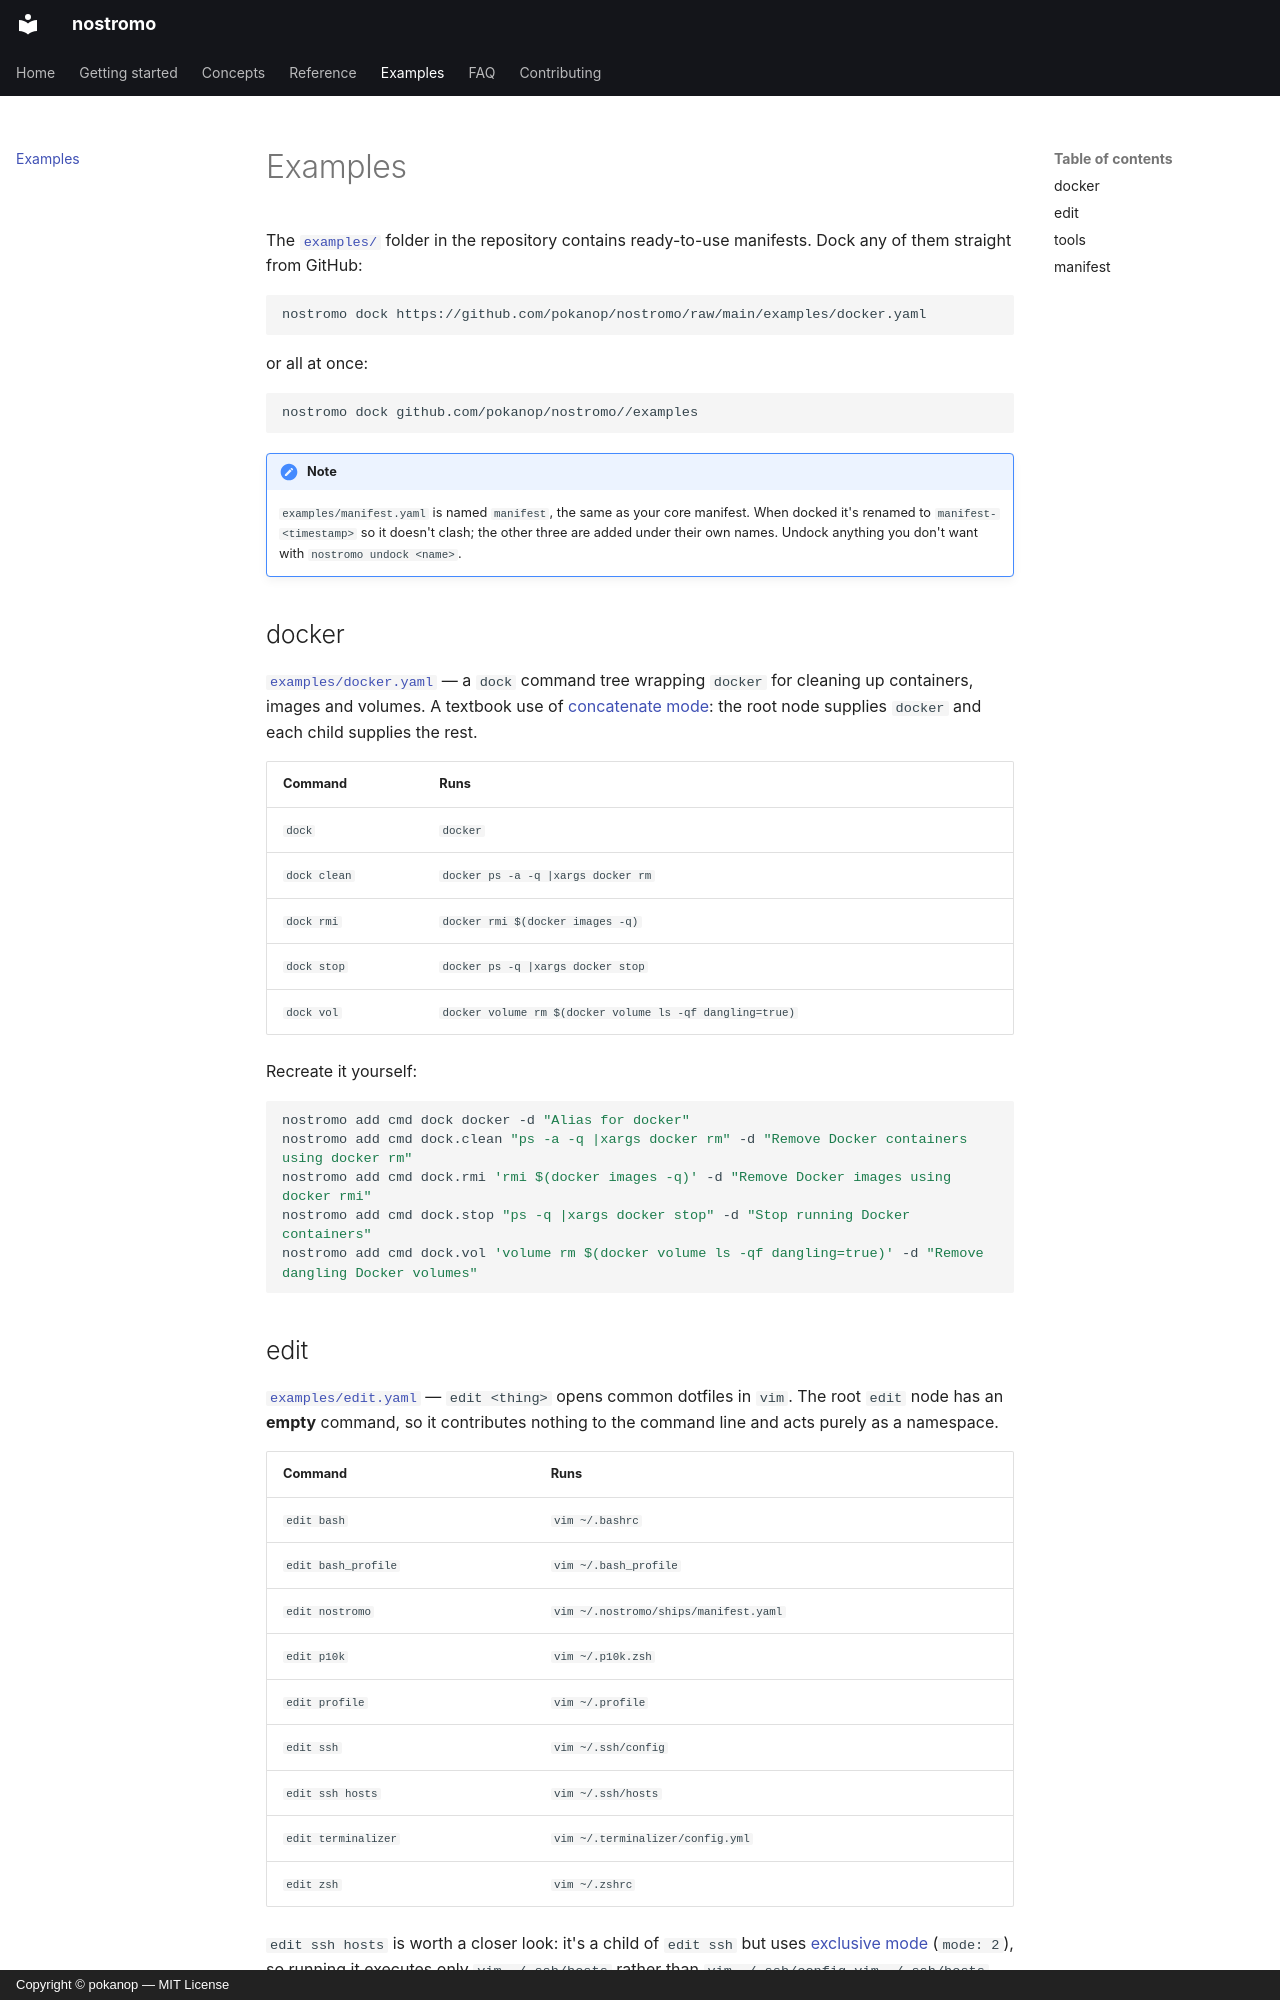

repository: pokanop/nostromo · page: examples/index.html · generator: mkdocs · copyright: Copyright © pokanop — MIT License

---
title: Examples
---

# Examples

The [`examples/`](https://github.com/pokanop/nostromo/tree/main/examples) folder in the repository contains ready-to-use manifests. Dock any of them straight from GitHub:

```sh
nostromo dock https://github.com/pokanop/nostromo/raw/main/examples/docker.yaml
```

or all at once:

```sh
nostromo dock github.com/pokanop/nostromo//examples
```

!!! note
    `examples/manifest.yaml` is named `manifest`, the same as your core manifest. When docked it's renamed to `manifest-<timestamp>` so it doesn't clash; the other three are added under their own names. Undock anything you don't want with `nostromo undock <name>`.

## docker

[`examples/docker.yaml`](https://github.com/pokanop/nostromo/blob/main/examples/docker.yaml) — a `dock` command tree wrapping `docker` for cleaning up containers, images and volumes. A textbook use of [concatenate mode](concepts/modes.md#concatenate): the root node supplies `docker` and each child supplies the rest.

| Command       | Runs                                                   |
| ------------- | ------------------------------------------------------ |
| `dock`        | `docker`                                               |
| `dock clean`  | `docker ps -a -q |xargs docker rm`                    |
| `dock rmi`    | `docker rmi $(docker images -q)`                       |
| `dock stop`   | `docker ps -q |xargs docker stop`                     |
| `dock vol`    | `docker volume rm $(docker volume ls -qf dangling=true)` |

Recreate it yourself:

```sh
nostromo add cmd dock docker -d "Alias for docker"
nostromo add cmd dock.clean "ps -a -q |xargs docker rm" -d "Remove Docker containers using docker rm"
nostromo add cmd dock.rmi 'rmi $(docker images -q)' -d "Remove Docker images using docker rmi"
nostromo add cmd dock.stop "ps -q |xargs docker stop" -d "Stop running Docker containers"
nostromo add cmd dock.vol 'volume rm $(docker volume ls -qf dangling=true)' -d "Remove dangling Docker volumes"
```

## edit

[`examples/edit.yaml`](https://github.com/pokanop/nostromo/blob/main/examples/edit.yaml) — `edit <thing>` opens common dotfiles in `vim`. The root `edit` node has an **empty** command, so it contributes nothing to the command line and acts purely as a namespace.

| Command             | Runs                                  |
| ------------------- | ------------------------------------- |
| `edit bash`         | `vim ~/.bashrc`                       |
| `edit bash_profile` | `vim ~/.bash_profile`                 |
| `edit nostromo`     | `vim ~/.nostromo/ships/manifest.yaml` |
| `edit p10k`         | `vim ~/.p10k.zsh`                     |
| `edit profile`      | `vim ~/.profile`                      |
| `edit ssh`          | `vim ~/.ssh/config`                   |
| `edit ssh hosts`    | `vim ~/.ssh/hosts`                    |
| `edit terminalizer` | `vim ~/.terminalizer/config.yml`      |
| `edit zsh`          | `vim ~/.zshrc`                        |

`edit ssh hosts` is worth a closer look: it's a child of `edit ssh` but uses [exclusive mode](concepts/modes.md#exclusive) (`mode: 2`), so running it executes only `vim ~/.ssh/hosts` rather than `vim ~/.ssh/config vim ~/.ssh/hosts`.
